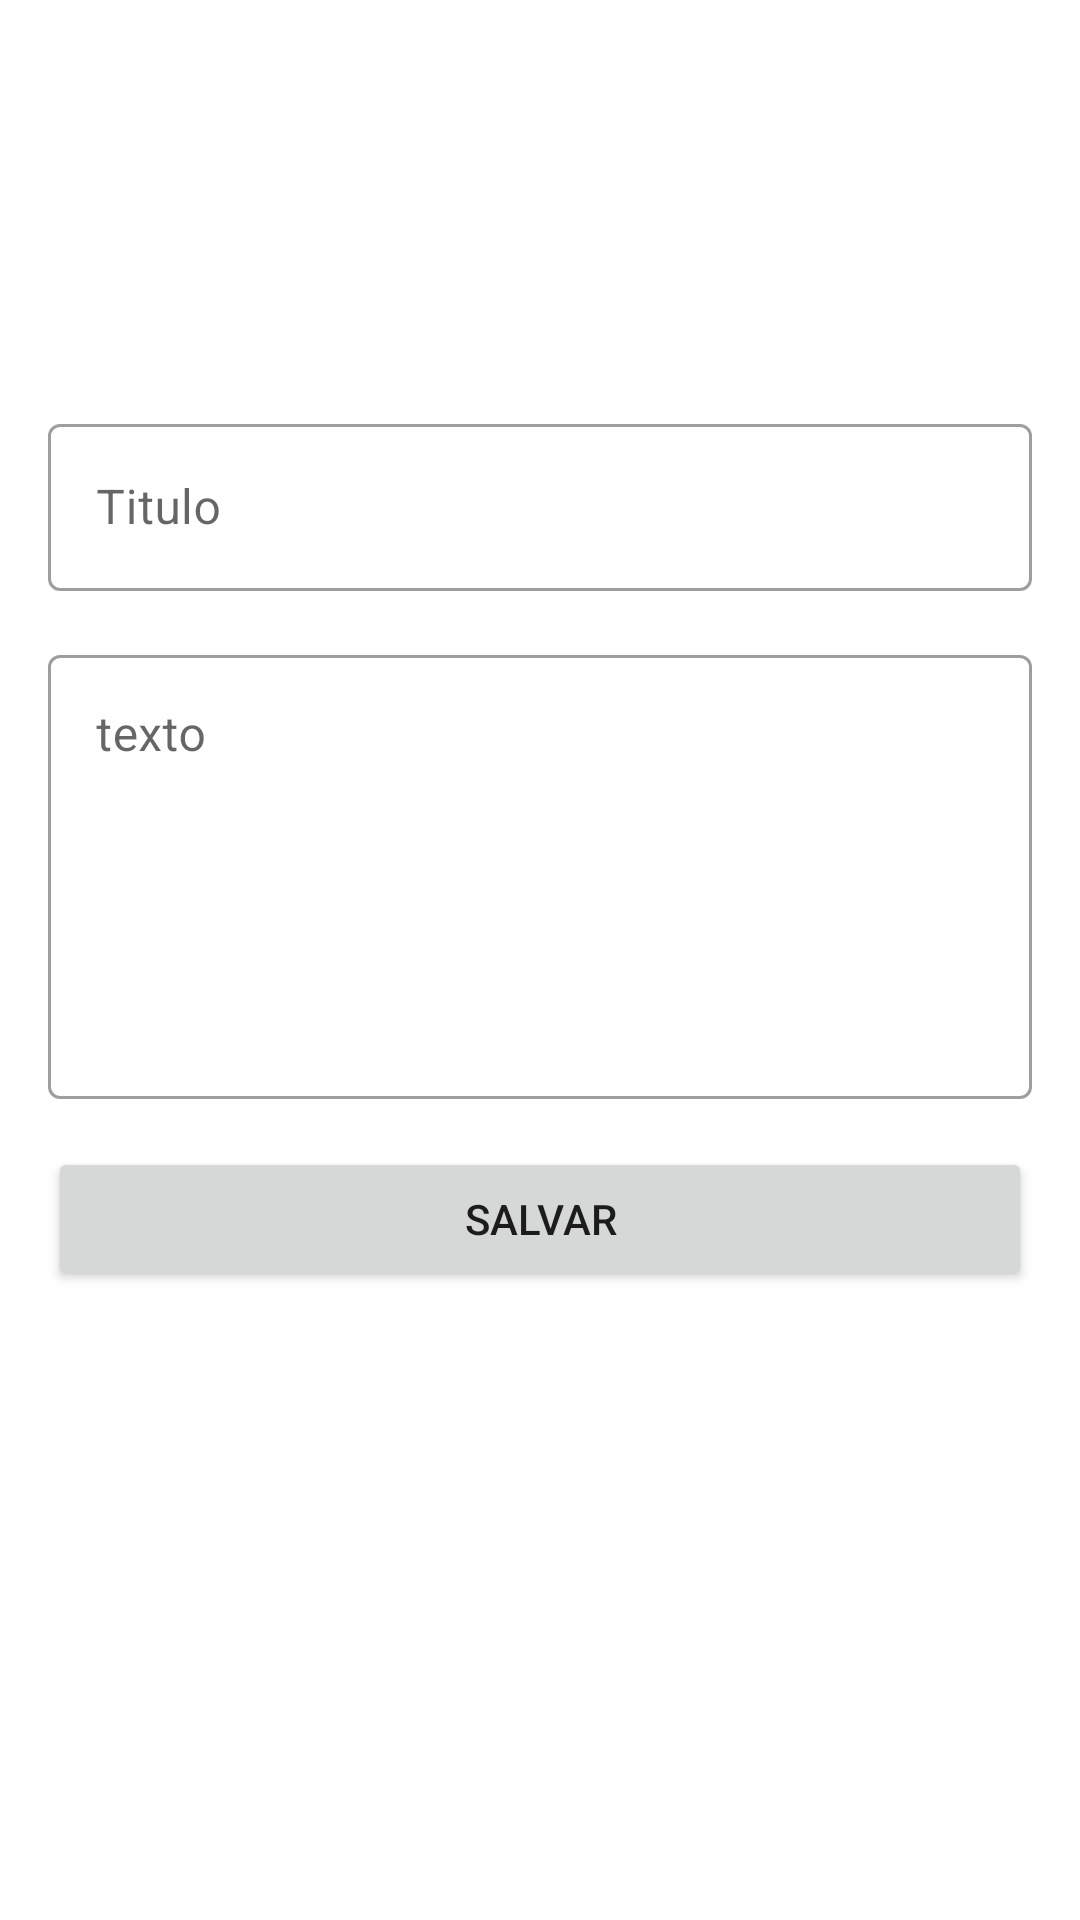

Here is an Android app screen rendered from its layout file. Give the layout XML and the strings, colors and styles it references.
<!-- AndroidManifest.xml: application theme theme.personal -->
<!-- res/layout/activity_create_occurrence.xml -->
<?xml version="1.0" encoding="utf-8"?>
<ScrollView xmlns:android="http://schemas.android.com/apk/res/android"
    xmlns:app="http://schemas.android.com/apk/res-auto"
    xmlns:tools="http://schemas.android.com/tools"
    android:layout_width="match_parent"
    android:layout_height="match_parent"
    android:fillViewport="true">

    <androidx.constraintlayout.widget.ConstraintLayout
        android:layout_width="match_parent"
        android:layout_height="wrap_content"
        tools:context=".ui.CreateOccurrenceActivity">

        <ImageView
            android:id="@+id/create_occurrence_img"
            android:layout_width="100dp"
            android:layout_height="120dp"
            android:scaleType="centerCrop"
            app:layout_constraintEnd_toEndOf="parent"
            app:layout_constraintStart_toStartOf="parent"
            app:layout_constraintTop_toTopOf="parent"
            app:srcCompat="@drawable/imagem_padrao" />

        <com.google.android.material.textfield.TextInputLayout
            android:id="@+id/textinputlayout_create_occurrence_titulo"
            style="@style/Widget.MaterialComponents.TextInputLayout.OutlinedBox"
            android:layout_width="0dp"
            android:layout_height="wrap_content"
            android:layout_margin="16dp"
            app:layout_constraintEnd_toEndOf="parent"
            app:layout_constraintStart_toStartOf="parent"
            app:layout_constraintTop_toBottomOf="@id/create_occurrence_img">

            <com.google.android.material.textfield.TextInputEditText
                android:id="@+id/create_occurrence_titulo"
                android:layout_width="match_parent"
                android:layout_height="wrap_content"
                android:hint="Titulo"
                android:inputType="text" />

        </com.google.android.material.textfield.TextInputLayout>

        <com.google.android.material.textfield.TextInputLayout
            android:id="@+id/textinputlayout_create_occurrence_texto"
            style="@style/Widget.MaterialComponents.TextInputLayout.OutlinedBox"
            android:layout_width="0dp"
            android:layout_height="wrap_content"
            android:layout_margin="16dp"
            app:layout_constraintEnd_toEndOf="parent"
            app:layout_constraintStart_toStartOf="parent"
            app:layout_constraintTop_toBottomOf="@id/textinputlayout_create_occurrence_titulo">

            <com.google.android.material.textfield.TextInputEditText
                android:id="@+id/create_occurrence_texto"
                android:layout_width="match_parent"
                android:layout_height="148dp"
                android:gravity="top"
                android:hint="texto"
                android:inputType="textMultiLine"
                android:maxLength="200" />

        </com.google.android.material.textfield.TextInputLayout>


        <Button
            android:id="@+id/bt_salvar"
            android:layout_width="0dp"
            android:layout_height="wrap_content"
            android:layout_margin="16dp"
            android:text="Salvar"
            app:layout_constraintEnd_toEndOf="parent"
            app:layout_constraintStart_toStartOf="parent"
            app:layout_constraintTop_toBottomOf="@id/textinputlayout_create_occurrence_texto" />

        <androidx.cardview.widget.CardView
            android:id="@+id/pvwCard"
            android:layout_width="377dp"
            android:layout_height="200dp"
            android:elevation="100dp"
            android:visibility="invisible"
            app:cardElevation="100dp"
            app:cardMaxElevation="100dp"
            app:layout_constraintBottom_toBottomOf="parent"
            app:layout_constraintEnd_toEndOf="parent"
            app:layout_constraintHorizontal_bias="0.592"
            app:layout_constraintStart_toStartOf="parent"
            app:layout_constraintTop_toBottomOf="@+id/bt_salvar"
            app:layout_constraintVertical_bias="0.466">

            <androidx.constraintlayout.widget.ConstraintLayout
                android:layout_width="match_parent"
                android:layout_height="match_parent">

                <TextView
                    android:id="@+id/local_preview"
                    android:layout_width="0dp"
                    android:layout_height="19dp"
                    android:layout_marginStart="8dp"
                    android:textAlignment="center"
                    android:text="local"
                    app:layout_constraintBottom_toBottomOf="parent"
                    app:layout_constraintEnd_toEndOf="parent"
                    app:layout_constraintHorizontal_bias="0.009"
                    app:layout_constraintStart_toStartOf="parent"
                    app:layout_constraintTop_toTopOf="parent"
                    app:layout_constraintVertical_bias="0.028" />

                <TextView
                    android:id="@+id/titulo_preview"
                    android:layout_width="wrap_content"
                    android:layout_height="wrap_content"
                    android:layout_marginStart="16dp"
                    android:layout_marginTop="5dp"
                    android:layout_marginBottom="100dp"
                    android:text="titulo"
                    app:layout_constraintBottom_toBottomOf="parent"
                    app:layout_constraintEnd_toEndOf="parent"
                    app:layout_constraintHorizontal_bias="0.008"
                    app:layout_constraintStart_toEndOf="@+id/imagem_preview"
                    app:layout_constraintTop_toTopOf="parent"
                    app:layout_constraintVertical_bias="0.631" />

                <ImageView
                    android:id="@+id/imagem_preview"
                    android:layout_width="94dp"
                    android:layout_height="131dp"
                    android:layout_marginStart="9dp"
                    android:layout_marginTop="68dp"
                    android:layout_marginEnd="274dp"
                    android:layout_marginBottom="16dp"
                    app:layout_constraintBottom_toBottomOf="parent"
                    app:layout_constraintEnd_toEndOf="parent"
                    app:layout_constraintHorizontal_bias="1.0"
                    app:layout_constraintStart_toStartOf="parent"
                    app:layout_constraintTop_toBottomOf="@+id/local_preview"
                    app:layout_constraintVertical_bias="1.0"
                    tools:srcCompat="@tools:sample/avatars" />

                <TextView
                    android:id="@+id/texto_preview"
                    android:layout_width="234dp"
                    android:layout_height="89dp"
                    android:layout_marginTop="21dp"
                    android:layout_marginBottom="18dp"
                    android:text="texto"
                    app:layout_constraintBottom_toBottomOf="parent"
                    app:layout_constraintEnd_toEndOf="parent"
                    app:layout_constraintHorizontal_bias="0.0"
                    app:layout_constraintStart_toStartOf="@+id/titulo_preview"
                    app:layout_constraintTop_toBottomOf="@+id/titulo_preview"
                    app:layout_constraintVertical_bias="0.0" />

                <TextView
                    android:id="@+id/data_preview"
                    android:layout_width="wrap_content"
                    android:layout_height="wrap_content"
                    android:layout_marginStart="8dp"
                    android:layout_marginTop="1dp"
                    android:layout_marginBottom="8dp"
                    android:text="data"
                    app:layout_constraintBottom_toTopOf="@+id/imagem_preview"
                    app:layout_constraintEnd_toEndOf="parent"
                    app:layout_constraintHorizontal_bias="0.0"
                    app:layout_constraintStart_toStartOf="parent"
                    app:layout_constraintTop_toBottomOf="@+id/local_preview"
                    app:layout_constraintVertical_bias="0.0" />

            </androidx.constraintlayout.widget.ConstraintLayout>

        </androidx.cardview.widget.CardView>


    </androidx.constraintlayout.widget.ConstraintLayout>
</ScrollView>
<!-- resources referenced by this layout -->
<resources>
  <style name="theme.personal" parent="Theme.MaterialComponents.Light.DarkActionBar">
  
          <item name="colorPrimary">@color/primary</item>
          <item name="colorPrimaryVariant">@color/primary_dark</item>
          <item name="colorOnPrimary">@color/white</item>
          
          <item name="colorSecondary">@color/accent</item>
          <item name="colorSecondaryVariant">@color/primary</item>
          <item name="colorOnSecondary">@color/black</item>
          
          <item name="android:statusBarColor" tools:targetApi="l">?attr/colorPrimaryVariant</item>
  
      </style>
  <color name="primary">#512da8</color>
  <color name="primary_dark">#140078</color>
  <color name="white">#FFFFFFFF</color>
  <color name="accent">#8559da</color>
  <color name="black">#FF000000</color>
</resources>
